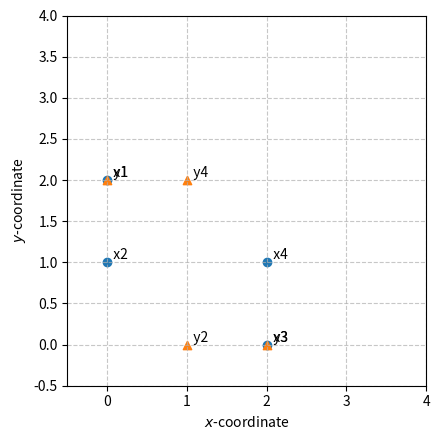

Recreate this plot in Python.
import itertools, numpy as np
import seaborn as sns
import pandas as pd

eps = 0.001
X = np.array([
    [-eps, 2 + eps],
    [0.0, 1.0],
    [2 + eps, -eps],
    [2.0, 1.0]
])

Y = np.array([
    [-eps, 2 + eps],
    [1 - eps, 0.0],
    [2 + eps, -eps],
    [1 + eps, 2.0]
])

C = np.array((np.sum((X[:, None, :] - Y[None, :, :]) ** 2, axis=2)), dtype=np.float32)

np.savetxt("C.txt", C, fmt='%.4f')
n = C.shape[0]

perm_costs = {perm: sum(C[i, perm[i]] for i in range(n))
              for perm in itertools.permutations(range(n))}
print(perm_costs)
best_cost = min(perm_costs.values())
best_perms = [p for p, c in perm_costs.items() if c == best_cost]
assert len(best_perms) == 1
print("Minimum assignment cost:", best_cost)
print("Unique optimal permutation:", best_perms[0], "\n")

def complement(t):
    return tuple(sorted(set(range(n)) - set(t)))

row_parts = list(itertools.combinations(range(n), 2))
col_parts = row_parts.copy()

couplings = []
for rp in row_parts:
    X1, X2 = set(rp), set(complement(rp))
    for cp in col_parts:
        Y1, Y2 = set(cp), set(complement(cp))
        print(X1, X2, Y1, Y2)
        if len(X1) != len(Y1):
            continue
        block_sum = (1.0 / len(X1)) * sum(C[i, j] for i in X1 for j in Y1) + \
                    (1.0 / len(X2)) * sum(C[i, j] for i in X2 for j in Y2)
        couplings.append((block_sum, rp, cp))
        print(couplings[-1])

min_rank2 = min(c[0] for c in couplings)
mins = [c for c in couplings if abs(c[0] - min_rank2) < 1e-9]

print(f"Minimal rank-2 objective value: {min_rank2:.2f}")
print(f"Number of minimisers: {len(mins)}\n")

for k, (cost, rp, cp) in enumerate(mins, 1):
    X1, X2 = set(rp), set(complement(rp))
    Y1, Y2 = set(cp), set(complement(cp))

    split = [i+1 for i in range(n)        # 1-based indices
             if (i in X1) != (i in Y1)]   # cluster mismatch

    print(f"Minimiser {k}:")
    print("  Row clusters X1,X2 =", tuple(x for x in sorted(X1)),
          tuple(x for x in sorted(X2)))
    print("  Col clusters Y1,Y2 =", tuple(y for y in sorted(Y1)),
          tuple(y for y in sorted(Y2)))
    print("  Monge pairs split at indices:", split, "\n")

import matplotlib.pyplot as plt

# Create the scatter plot
plt.figure(figsize=(4.5, 4.5))
plt.scatter([p[0] for p in X], [p[1] for p in X],
            marker='o', label='$x_i$')
plt.scatter([p[0] for p in Y], [p[1] for p in Y],
            marker='^', label='$y_i$')

# Annotate the points
for i, (x, y) in enumerate(X, 1):
    plt.text(x, y, f'  x{i}', verticalalignment='bottom')
for i, (x, y) in enumerate(Y, 1):
    plt.text(x, y, f'  y{i}', verticalalignment='bottom')

    # Add grid to the plot
plt.grid(True, linestyle='--', alpha=0.7)
plt.xlabel('$x$-coordinate')
plt.ylabel('$y$-coordinate')
# fix scale
plt.xlim(-0.5, 4.0)
plt.ylim(-0.5, 4.0)
#plt.legend()
plt.tight_layout()
plt.show()
